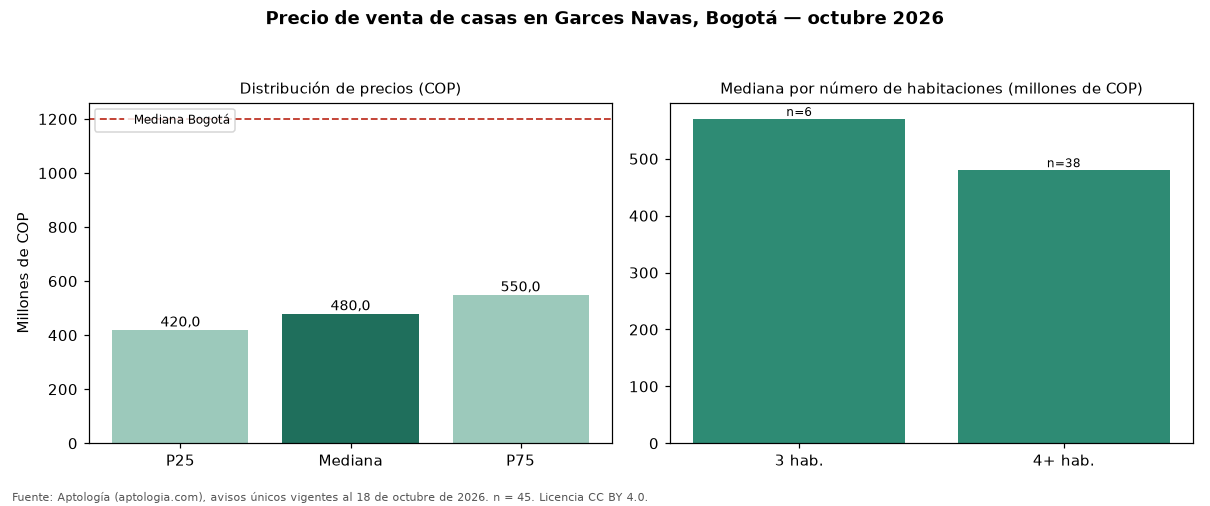

Data behind this chart, as committed beside it:
seccion, metrica, valor_cop, n
precio, p25, 420000000, 45
precio, mediana, 480000000, 45
precio, p75, 550000000, 45
cop_por_m2, p25, 2285714, 45
cop_por_m2, mediana, 3235294, 45
cop_por_m2, p75, 4444444, 45
area, area_mediana_m2, 144.0, 45
habitaciones, 3, 570000000, 6
habitaciones, 4+, 480000000, 38
administracion, mediana, 122328, 8
estrato, moda, 3, 
parqueadero, porcentaje_con_parqueadero, 35.6, 45
ciudad, mediana_ciudad, 1200000000, 18668
ciudad, mediana_cop_por_m2_ciudad, 4725000, 18668
